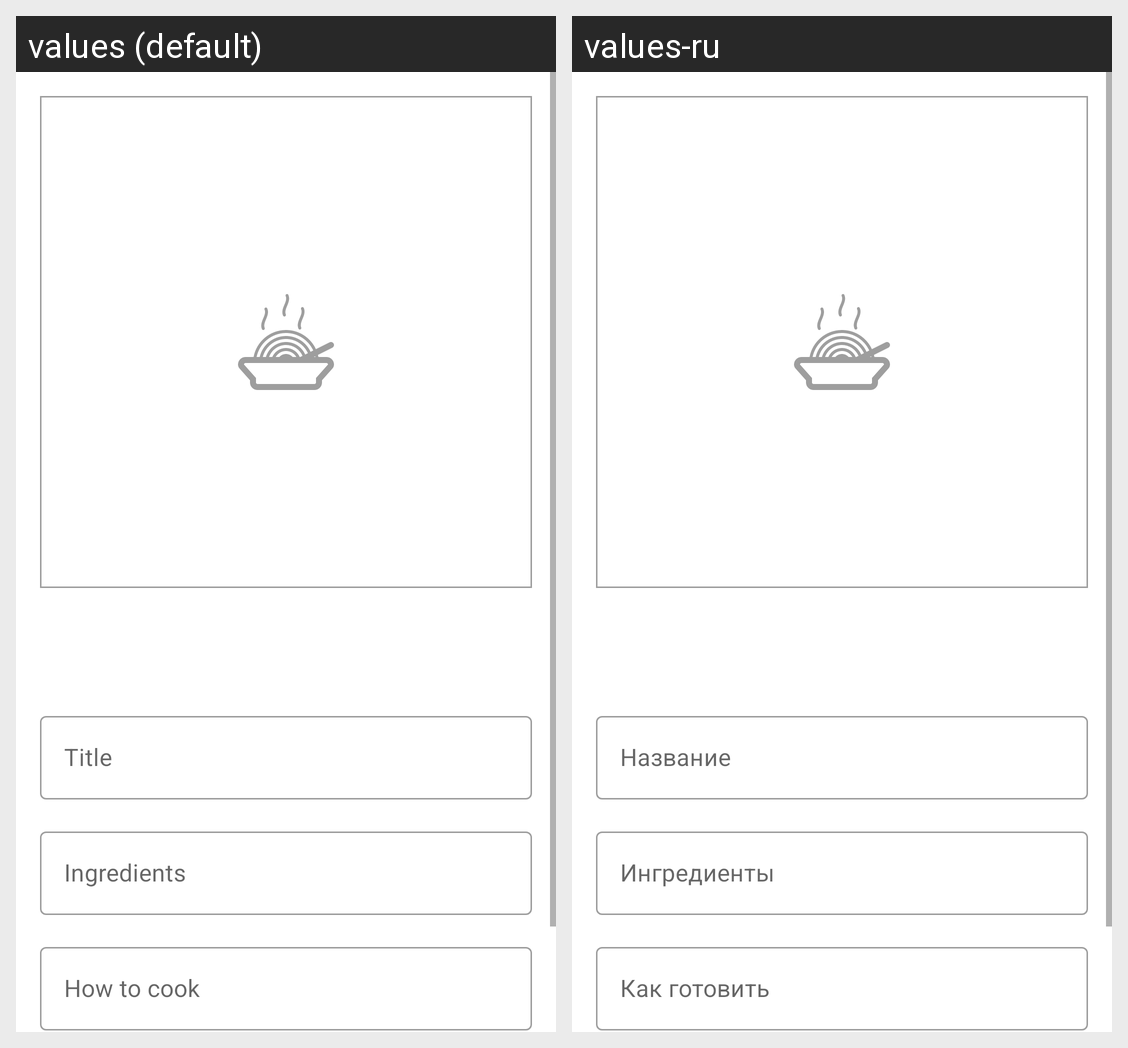

The same Android screen rendered under two of its app's locales, left to right. List the strings drawn on it with the default value and each locale's translation.
Android screen res/layout/activity_add.xml rendered under 2 locales, left to right: values (default), values-ru. Device: Nexus 5 (rendered at 1080×1920; each locale shown at half size, 540×960, under a caption strip naming it); theme Theme.MaterialComponents.DayNight.NoActionBar.
Strings drawn on this screen, with the default value and each locale's value (text and hints the layout hard-codes, and strings that could not be matched under every locale, appear in the picture but are not listed):

title
  values: Title
  values-ru: Название

ingredients
  values: Ingredients
  values-ru: Ингредиенты

howtocook
  values: How to cook
  values-ru: Как готовить
